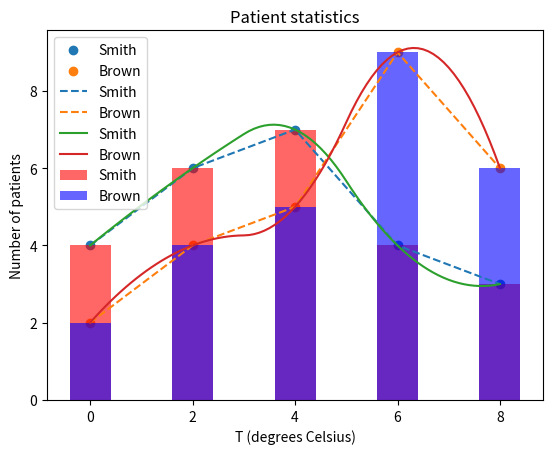

The matplotlib source for this figure:
import numpy as np
%matplotlib inline
import matplotlib.pyplot as plt

# poisson distribution
family_smith = np.random.poisson(5, size=5) 
family_brown = np.random.poisson(5, size=5)
T = np.arange(0, 10, 2) # temperature range (degrees Celsius)

plt.scatter(T, family_smith, label='Smith')
plt.scatter(T, family_brown, label='Brown')
plt.title('Patient statistics')
plt.ylabel('Number of patients')
plt.xlabel('T (degrees Celsius)')
plt.legend()
plt.show()

plt.plot(T, family_smith, '--', label='Smith')
plt.plot(T, family_brown, '--', label='Brown')
plt.title('Patient statistics')
plt.ylabel('Number of patients')
plt.xlabel('T (degrees Celsius)')
plt.legend()
plt.show()

# Transparency of the bar chart. If alpha is one it will be completely opaque.
plt.bar(T, family_smith, alpha=0.6, label='Smith', color='r')
plt.bar(T, family_brown, alpha=0.6, label='Brown', color='b')
plt.title('Patient statistics')
plt.ylabel('Number of patients')
plt.xlabel('T (degrees Celsius)')
plt.legend()
plt.show()



from scipy.interpolate import interp1d
f_smith = interp1d(np.arange(0, 10, 2), family_smith, kind='quadratic', fill_value="extrapolate")
f_brown = interp1d(np.arange(0, 10, 2), family_brown, kind='quadratic', fill_value="extrapolate")

T_new = np.arange(0, 8.1, 0.1)
y_smith = f_smith(T_new)
y_brown = f_brown(T_new)
plt.plot(T_new, y_smith, label='Smith')
plt.plot(T_new, y_brown, label='Brown')
plt.title('Patient statistics')
plt.ylabel('Number of patients')
plt.xlabel('T (degrees Celsius)')
plt.legend()
plt.show()

from scipy.optimize import minimize
min_smith = minimize(f_smith, x0=4)
min_brown = minimize(f_brown, x0=4)
print('Optimal temperature for Smiths is', min_smith.x[0], 'degrees Celsius.')
print('Optimal temperature for Brown is', min_brown.x[0], 'degrees Celsius.')